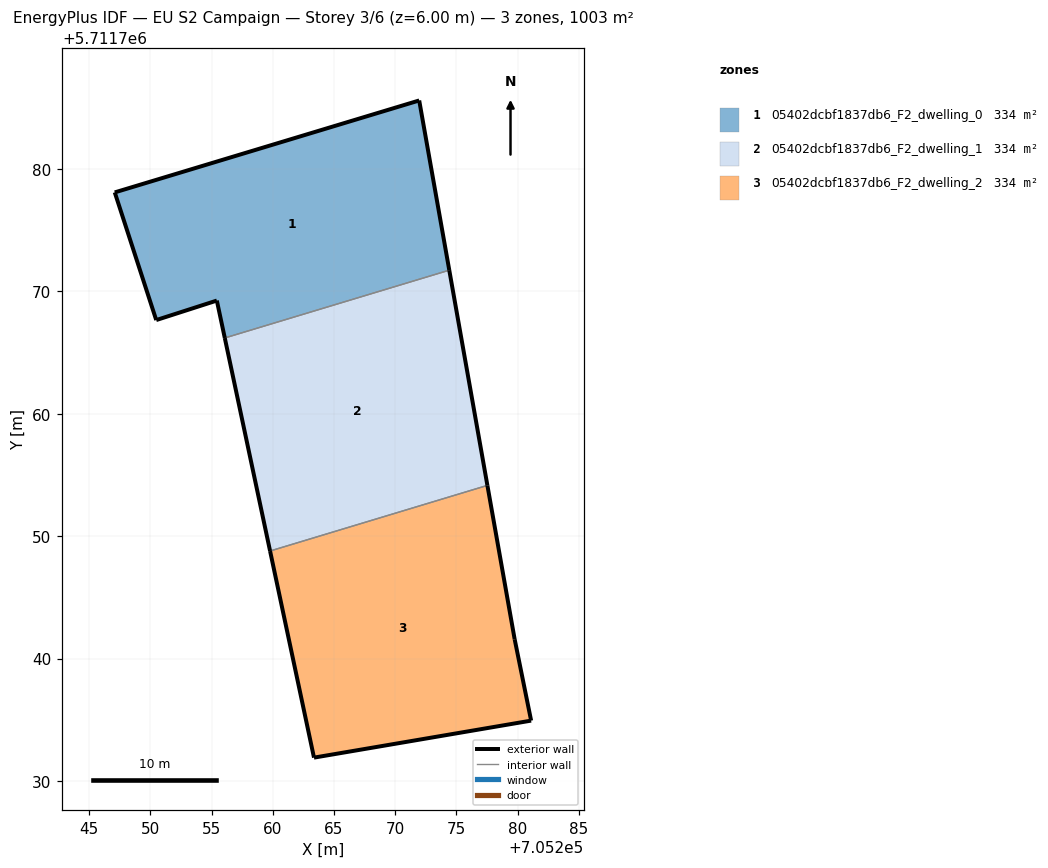
=== STOREY PLAN SPEC (per zone: floor XY polygon, exterior-wall plan segments, windows/doors) ===
zone 1: 05402dcbf1837db6_F2_dwelling_0  (334.3 m²)
  floor: (705274.42, 5711771.73) (705271.96, 5711785.60) (705247.08, 5711778.09) (705250.47, 5711767.66) (705255.42, 5711769.25) (705256.07, 5711766.19)
  exterior wall: (705255.42, 5711769.25) – (705250.47, 5711767.66)  [5.2 m]
  exterior wall: (705250.47, 5711767.66) – (705247.08, 5711778.09)  [11.0 m]
  exterior wall: (705247.08, 5711778.09) – (705271.96, 5711785.60)  [26.0 m]
  exterior wall: (705271.96, 5711785.60) – (705274.42, 5711771.73)  [14.1 m]
  exterior wall: (705256.07, 5711766.19) – (705255.42, 5711769.25)  [3.1 m]
  interior walls: 1
zone 2: 05402dcbf1837db6_F2_dwelling_1  (334.3 m²)
  floor: (705277.53, 5711754.15) (705274.42, 5711771.73) (705256.07, 5711766.19) (705259.77, 5711748.79)
  exterior wall: (705274.42, 5711771.73) – (705277.53, 5711754.15)  [17.9 m]
  exterior wall: (705259.77, 5711748.79) – (705256.07, 5711766.19)  [17.8 m]
  interior walls: 2
zone 3: 05402dcbf1837db6_F2_dwelling_2  (334.3 m²)
  floor: (705281.10, 5711734.93) (705279.76, 5711741.58) (705277.53, 5711754.15) (705259.77, 5711748.79) (705263.36, 5711731.91)
  exterior wall: (705263.36, 5711731.91) – (705259.77, 5711748.79)  [17.3 m]
  exterior wall: (705277.53, 5711754.15) – (705279.76, 5711741.58)  [12.8 m]
  exterior wall: (705279.76, 5711741.58) – (705281.10, 5711734.93)  [6.8 m]
  exterior wall: (705281.10, 5711734.93) – (705263.36, 5711731.91)  [18.0 m]
  interior walls: 1

=== DERIVED (storey summary) ===
Building: EU S2 Campaign
Storey: 3 of 6  (floor level z = 6.00 m)
Storey gross floor area: 1002.9 m²
Zones on this storey: 3
  - 05402dcbf1837db6_F2_dwelling_0: floor 334.3 m²; exterior wall 59.4 m (178.1 m²); WWR 0.0%
  - 05402dcbf1837db6_F2_dwelling_1: floor 334.3 m²; exterior wall 35.6 m (106.9 m²); WWR 0.0%
  - 05402dcbf1837db6_F2_dwelling_2: floor 334.3 m²; exterior wall 54.8 m (164.4 m²); WWR 0.0%
Zone adjacency (shared interzone walls):
  - 05402dcbf1837db6_F2_dwelling_0 ↔ 05402dcbf1837db6_F2_dwelling_1
  - 05402dcbf1837db6_F2_dwelling_1 ↔ 05402dcbf1837db6_F2_dwelling_2